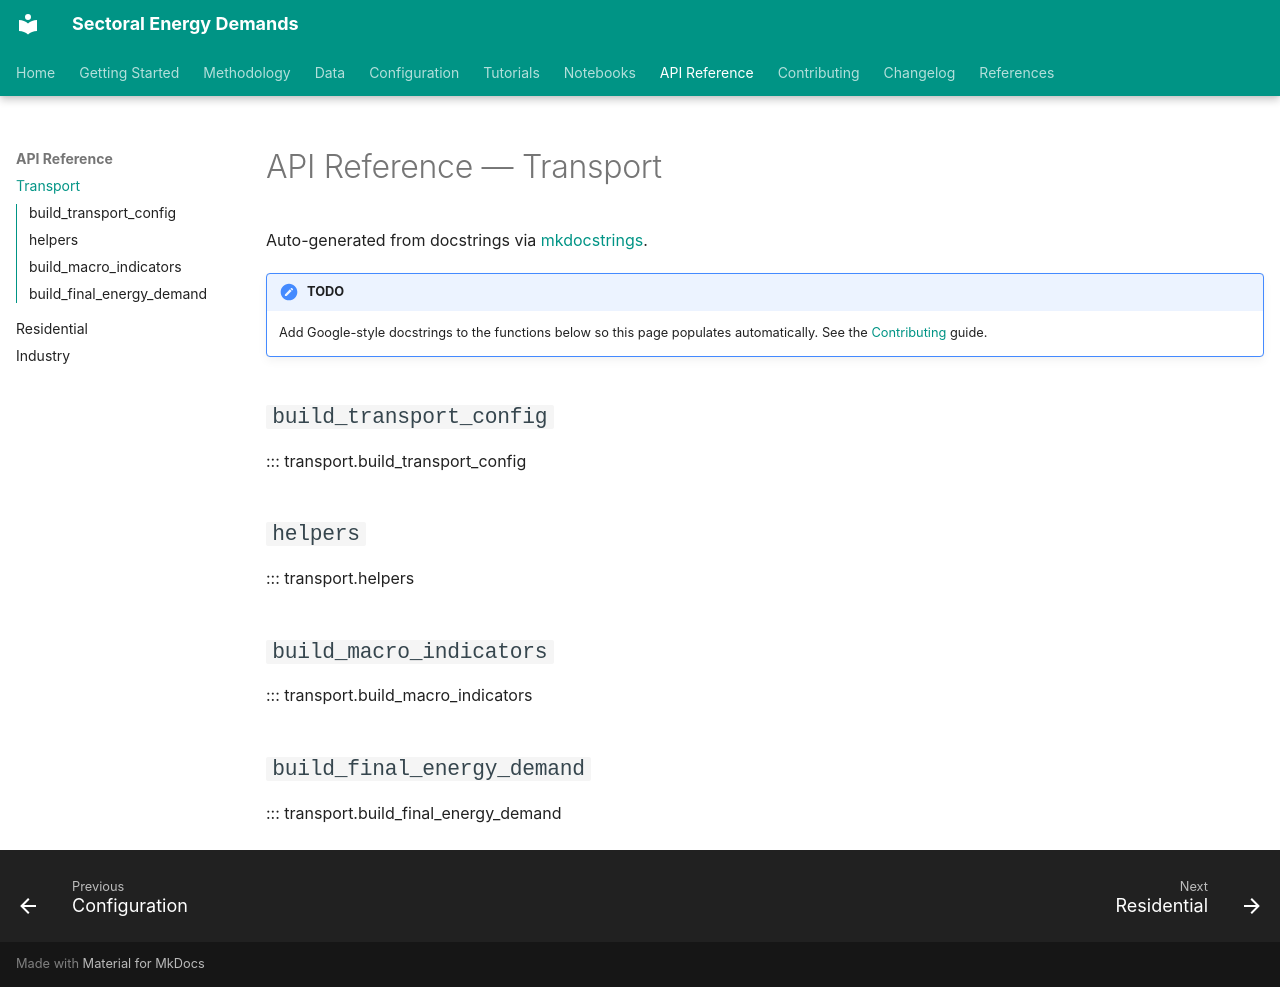

repository: ljansen-iee/SEED · page: api/transport/index.html · generator: mkdocs

# API Reference — Transport

Auto-generated from docstrings via
[mkdocstrings](https://mkdocstrings.github.io/).

!!! note "TODO"
    Add Google-style docstrings to the functions below so this page
    populates automatically. See the [Contributing](../contributing.md) guide.

## `build_transport_config`

::: transport.build_transport_config

## `helpers`

::: transport.helpers

## `build_macro_indicators`

::: transport.build_macro_indicators

## `build_final_energy_demand`

::: transport.build_final_energy_demand
